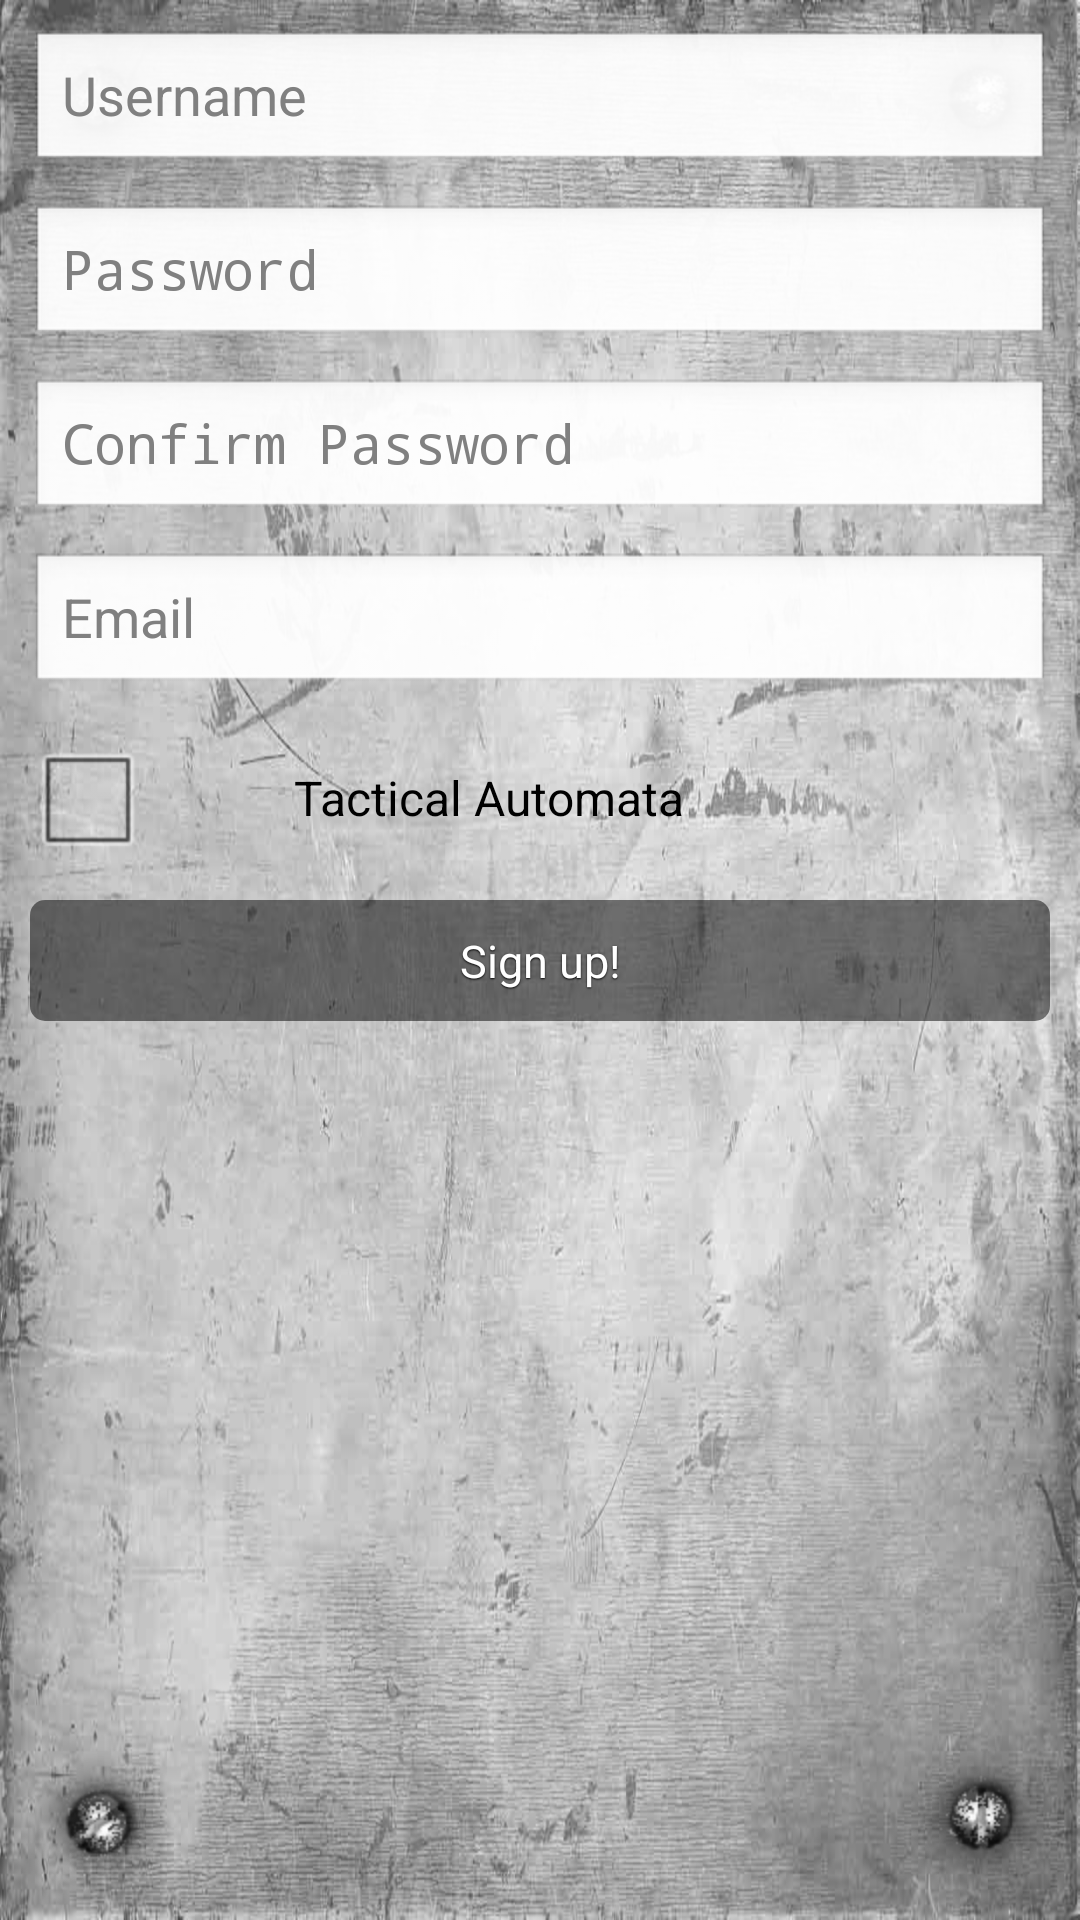

Here is an Android app screen rendered from its layout file. Give the layout XML and the strings, colors and styles it references.
<!-- AndroidManifest.xml: application theme TacticalAutomata -->
<!-- res/layout/signup.xml -->
<?xml version="1.0" encoding="utf-8"?>
<LinearLayout xmlns:android="http://schemas.android.com/apk/res/android"
	android:id="@+id/main_content"
	android:layout_width="fill_parent"
	android:layout_height="fill_parent"
	android:gravity="center_horizontal"
	android:orientation="vertical">
	<ScrollView
		android:layout_width="fill_parent"
		android:layout_height="fill_parent">
		<LinearLayout
			android:orientation="vertical"
			android:layout_width="fill_parent"
			android:layout_height="fill_parent"
			android:paddingLeft="10dp"
			android:paddingRight="10dp">
			<EditText
				android:id="@+id/signup_username"
				android:layout_width="fill_parent"
				android:layout_height="wrap_content"
				android:hint="@string/username_hint"
				android:layout_marginTop="10dp"
				android:layout_marginBottom="10dp"
				android:inputType="text" />
			<EditText
				android:id="@+id/signup_password"
				android:layout_width="fill_parent"
				android:layout_height="wrap_content"
				android:hint="@string/password_hint"
				android:inputType="textPassword"
				android:layout_marginBottom="10dp" />
			<EditText
				android:id="@+id/signup_password_confirm"
				android:layout_width="fill_parent"
				android:layout_height="wrap_content"
				android:hint="@string/confirm_password_hint"
				android:inputType="textPassword"
				android:layout_marginBottom="10dp" />
			<EditText
				android:id="@+id/signup_email"
				android:layout_width="fill_parent"
				android:layout_height="wrap_content"
				android:hint="@string/email_hint"
				android:inputType="textEmailAddress"
				android:layout_marginBottom="10dp" />
			<CheckBox
				android:id="@+id/signup_terms"
				android:layout_width="fill_parent"
				android:layout_height="wrap_content"
				android:text="@string/app_name"
				android:layout_marginBottom="10dp"
				android:paddingLeft="50dp" />
			<Button
				android:id="@+id/button_signup"
				android:text="@string/signup_action"
				android:layout_width="fill_parent"
				android:layout_height="wrap_content" />
		</LinearLayout>
	</ScrollView>
</LinearLayout>
<!-- resources referenced by this layout -->
<resources>
  <string name="app_name">Tactical Automata</string>
  <string name="confirm_password_hint">Confirm Password</string>
  <string name="email_hint">Email</string>
  <string name="password_hint">Password</string>
  <string name="signup_action">Sign up!</string>
  <string name="username_hint">Username</string>
  <style name="TacticalAutomata" parent="@android:Theme.Light">
  		<item name="android:windowNoTitle">true</item>
  		<item name="android:windowBackground">@drawable/default_bg</item>
  		<item name="android:buttonStyle">@style/Widget.Button</item>
  	</style>
  <style name="Widget.Button" parent="@android:style/Widget"> 
          <item name="android:background">@drawable/default_btn</item>
          <item name="android:focusable">true</item>
          <item name="android:clickable">true</item>
          <item name="android:textSize">15sp</item>
          <item name="android:textColor">#FFFFFF</item>
          <item name="android:gravity">center</item>
          <item name="android:textStyle">normal</item>
          <item name="android:shadowColor">#000000</item>
          <item name="android:shadowRadius">1</item>
          <item name="android:shadowDx">0</item>
          <item name="android:shadowDy">1</item>
          <item name="android:padding">10dp</item>
      </style>
  <!-- drawable default_btn (drawable) -->
  <?xml version="1.0" encoding="utf-8"?>
   
  <selector xmlns:android="http://schemas.android.com/apk/res/android"> 
      <item android:state_window_focused="false" android:state_enabled="true" android:drawable="@drawable/default_btn_normal" /> 
      <item android:state_window_focused="false" android:state_enabled="false" android:drawable="@drawable/default_btn_disabled" /> 
      <item android:state_pressed="true"  android:drawable="@drawable/default_btn_selected" /> 
      <item android:state_focused="true" android:state_enabled="true" android:drawable="@drawable/default_btn_selected" /> 
      <item android:state_enabled="true" android:drawable="@drawable/default_btn_normal" /> 
      <item android:state_focused="true" android:drawable="@drawable/default_btn_selected" /> 
      <item android:drawable="@drawable/default_btn_disabled" /> 
  </selector>
  <!-- drawable default_btn_normal (drawable) -->
  <?xml version="1.0" encoding="utf-8"?>
  <shape
  	xmlns:android="http://schemas.android.com/apk/res/android"
  	android:shape="rectangle">
  	<solid
          android:color="#80000000" />
  	<padding
  		android:left="7dp"
  		android:top="7dp"
  		android:right="7dp"
  		android:bottom="7dp" />
  	<corners
  		android:radius="5dp" />
  </shape>
  <!-- drawable default_btn_disabled (drawable) -->
  <?xml version="1.0" encoding="utf-8"?>
  <shape
  	xmlns:android="http://schemas.android.com/apk/res/android"
  	android:shape="rectangle">
  	<solid
          android:color="#36FFFFFF" />
  	<padding
  		android:left="7dp"
  		android:top="7dp"
  		android:right="7dp"
  		android:bottom="7dp" />
  	<corners
  		android:radius="5dp" />
  </shape>
  <!-- drawable default_btn_selected (drawable) -->
  <?xml version="1.0" encoding="utf-8"?>
  <shape
  	xmlns:android="http://schemas.android.com/apk/res/android"
  	android:shape="rectangle">
  	<solid
          android:color="#BF000000" />
  	<padding
  		android:left="7dp"
  		android:top="7dp"
  		android:right="7dp"
  		android:bottom="7dp" />
  	<corners
  		android:radius="5dp" />
  </shape>
</resources>
